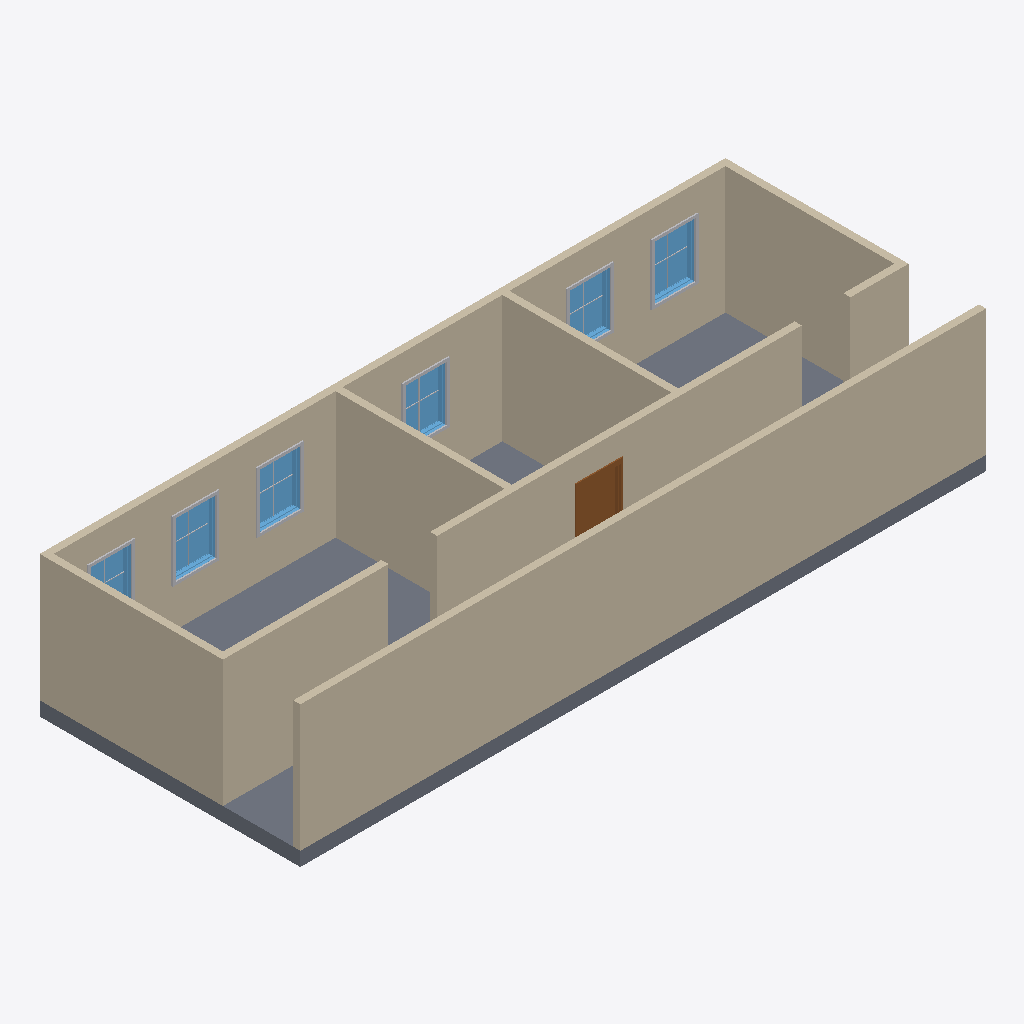
Isometric view of an IFC building model (IFC-SPF (STEP), schema IFC4, length unit millimetre), seen from the south-west, elements coloured by IFC class: 12 other elements (light grey), 9 walls (beige), 6 windows (light blue), 1 slab (grey), 1 door (brown).
Extent 14.6 m × 5.6 m × 3.0 m (x, y, z). Storeys (2): L1 at 0.00 m; L2 at 2.70 m. Elements (35): 18 IfcBuildingElementProxy, 9 IfcWall, 6 IfcWindow, 1 IfcDoor, 1 IfcSlab.

HEADER;
FILE_DESCRIPTION(('ViewDefinition [DesignTransferView_V1.0]','RevitIdentifiers [ContentGUID: 4ba9d54e-d371-479e-91f3-e06e21918905, VersionGUID: 086583dc-6360-4fb8-9312-2bb5d7ebd0fb, NumberOfSaves: 11]','CoordinateReference [CoordinateBase: Shared Coordinates]'),'2;1');
FILE_NAME('209A_Free_Floor_Space.ifc','2026-05-10T23:02:14+01:00',(''),(''),'ODA SDAI 25.12','Autodesk Revit 26.2.0.20 (ENU) - IFC 26.2.0.20','');
FILE_SCHEMA(('IFC4'));
ENDSEC;
DATA;
#29=IFCPROJECT('1BgTLEqt57df7pu6xURdRr',#18,'Project Number',$,$,'Project Name','Project Status',(#24),#3195);
#44=IFCSITE('1BgTLEqt57df7pu6xURdRt',#18,'Default',$,$,#43,$,$,.ELEMENT.,(42,21,31,401672),(-71,-3,-24,-345703),0.0,$,$);
#34=IFCBUILDING('1BgTLEqt57df7pu6xURdRq',#18,'Building Name',$,$,#32,$,'Building Name',.ELEMENT.,$,$,#33);
#37=IFCBUILDINGSTOREY('2JF4e6axWHqu3u0C1FZlmi',#18,'L1',$,'Level:8mm Head',#36,$,'L1',.ELEMENT.,0.0);
#41=IFCBUILDINGSTOREY('1ZGO8hrFCHqw0v0026FpFv',#18,'L2',$,'Level:8mm Head',#40,$,'L2',.ELEMENT.,2700.0);
#300=IFCWALL('3kQIpTVjrCohQ1MdVvJwPw',#18,'Basic Wall:Generic - 150mm:1665782',$,'Basic Wall:Generic - 150mm',#288,#292,'1665782',.NOTDEFINED.);
#135=IFCWALL('3kQIpTVjrCohQ1MdVvJwcZ',#18,'Basic Wall:Generic - 150mm:1664303',$,'Basic Wall:Generic - 150mm',#123,#127,'1664303',.NOTDEFINED.);
#2935=IFCSLAB('27tzQaJmn7ePM31XrLwjIn',#18,'Floor:Generic 300mm:1670554',$,'Floor:Generic 300mm',#2916,#2934,'1670554',.FLOOR.);
#1361=IFCWALL('21ID$HwUnCnR1F$uRATCEx',#18,'Basic Wall:Generic - 150mm:1668302',$,'Basic Wall:Generic - 150mm',#1349,#1353,'1668302',.NOTDEFINED.);
#234=IFCWALL('3kQIpTVjrCohQ1MdVvJwie',#18,'Basic Wall:Generic - 150mm:1664932',$,'Basic Wall:Generic - 150mm',#222,#226,'1664932',.NOTDEFINED.);
#267=IFCWALL('3kQIpTVjrCohQ1MdVvJwHJ',#18,'Basic Wall:Generic - 150mm:1665247',$,'Basic Wall:Generic - 150mm',#255,#259,'1665247',.NOTDEFINED.);
#89=IFCWALL('3kQIpTVjrCohQ1MdVvJwWd',#18,'Basic Wall:Generic - 150mm:1664171',$,'Basic Wall:Generic - 150mm',#74,#78,'1664171',.NOTDEFINED.);
#1328=IFCWALL('21ID$HwUnCnR1F$uRATCRh',#18,'Basic Wall:Generic - 150mm:1667486',$,'Basic Wall:Generic - 150mm',#1316,#1320,'1667486',.NOTDEFINED.);
#168=IFCWALL('3kQIpTVjrCohQ1MdVvJwag',#18,'Basic Wall:Generic - 150mm:1664422',$,'Basic Wall:Generic - 150mm',#156,#160,'1664422',.NOTDEFINED.);
#201=IFCWALL('3kQIpTVjrCohQ1MdVvJwgB',#18,'Basic Wall:Generic - 150mm:1664519',$,'Basic Wall:Generic - 150mm',#189,#193,'1664519',.NOTDEFINED.);
#1299=IFCDOOR('21ID$HwUnCnR1F$uRATDgs',#18,'M_Door-Passage-Single-Flush:900 x 2100mm:1666499',$,'M_Door-Passage-Single-Flush:900 x 2100mm',#3193,#1295,'1666499',2200.0,999.9999999999995,.DOOR.,$,$);
#2581=IFCWINDOW('2VsGn_Icb4PO9MnzhjPf$w',#18,'M_Window-Fixed:900 x 1200mm:1669816',$,'M_Window-Fixed:900 x 1200mm',#3071,#2577,'1669816',1200.0000000000036,899.9999999999995,.WINDOW.,.NOTDEFINED.,$);
#2649=IFCWINDOW('2VsGn_Icb4PO9MnzhjPfvD',#18,'M_Window-Fixed:900 x 1200mm:1669903',$,'M_Window-Fixed:900 x 1200mm',#3091,#2645,'1669903',1200.0000000000036,899.9999999999995,.WINDOW.,.NOTDEFINED.,$);
#2853=IFCWINDOW('2VsGn_Icb4PO9MnzhjPfdu',#18,'M_Window-Fixed:900 x 1200mm:1670330',$,'M_Window-Fixed:900 x 1200mm',#3151,#2849,'1670330',1200.0000000000036,900.0000000000001,.WINDOW.,.NOTDEFINED.,$);
#2785=IFCWINDOW('2VsGn_Icb4PO9MnzhjPfw$',#18,'M_Window-Fixed:900 x 1200mm:1670141',$,'M_Window-Fixed:900 x 1200mm',#3131,#2781,'1670141',1200.0000000000036,899.9999999999995,.WINDOW.,.NOTDEFINED.,$);
#2378=IFCWINDOW('2VsGn_Icb4PO9MnzhjPfsF',#18,'M_Window-Fixed:900 x 1200mm:1669325',$,'M_Window-Fixed:900 x 1200mm',#3051,#2374,'1669325',1200.0000000000036,899.9999999999995,.WINDOW.,.NOTDEFINED.,$);
#2717=IFCWINDOW('2VsGn_Icb4PO9MnzhjPfwC',#18,'M_Window-Fixed:900 x 1200mm:1670094',$,'M_Window-Fixed:900 x 1200mm',#3111,#2713,'1670094',1200.0000000000036,900.0000000000001,.WINDOW.,.NOTDEFINED.,$);
#2906=IFCBUILDINGELEMENTPROXY('2VsGn_Icb4PO9MnzhjPfdz',#18,'M_Trim-Window-Interior-Flat:Picture Frame:1670335',$,'M_Trim-Window-Interior-Flat:Picture Frame',#2905,#2902,'1670335',.NOTDEFINED.);
#2702=IFCBUILDINGELEMENTPROXY('2VsGn_Icb4PO9MnzhjPfvM',#18,'M_Trim-Window-Interior-Flat:Picture Frame:1669908',$,'M_Trim-Window-Interior-Flat:Picture Frame',#2701,#2698,'1669908',.NOTDEFINED.);
#2634=IFCBUILDINGELEMENTPROXY('2VsGn_Icb4PO9MnzhjPf$$',#18,'M_Trim-Window-Interior-Flat:Picture Frame:1669821',$,'M_Trim-Window-Interior-Flat:Picture Frame',#2633,#2630,'1669821',.NOTDEFINED.);
#2565=IFCBUILDINGELEMENTPROXY('2VsGn_Icb4PO9MnzhjPfsG',#18,'M_Trim-Window-Interior-Flat:Picture Frame:1669330',$,'M_Trim-Window-Interior-Flat:Picture Frame',#2564,#2558,'1669330',.NOTDEFINED.);
#2838=IFCBUILDINGELEMENTPROXY('2VsGn_Icb4PO9MnzhjPfb0',#18,'M_Trim-Window-Interior-Flat:Picture Frame:1670146',$,'M_Trim-Window-Interior-Flat:Picture Frame',#2837,#2834,'1670146',.NOTDEFINED.);
#2770=IFCBUILDINGELEMENTPROXY('2VsGn_Icb4PO9MnzhjPfwH',#18,'M_Trim-Window-Interior-Flat:Picture Frame:1670099',$,'M_Trim-Window-Interior-Flat:Picture Frame',#2769,#2766,'1670099',.NOTDEFINED.);
#2466=IFCBUILDINGELEMENTPROXY('2VsGn_Icb4PO9MnzhjPfsI',#18,'M_Muntin Pattern_2x2:M_Muntin Pattern_2x2:1669328',$,'M_Muntin Pattern_2x2:M_Muntin Pattern_2x2',#2465,#2462,'1669328',.NOTDEFINED.);
#2601=IFCBUILDINGELEMENTPROXY('2VsGn_Icb4PO9MnzhjPf$v',#18,'M_Muntin Pattern_2x2:M_Muntin Pattern_2x2:1669819',$,'M_Muntin Pattern_2x2:M_Muntin Pattern_2x2',#2600,#2597,'1669819',.NOTDEFINED.);
#2669=IFCBUILDINGELEMENTPROXY('2VsGn_Icb4PO9MnzhjPfvG',#18,'M_Muntin Pattern_2x2:M_Muntin Pattern_2x2:1669906',$,'M_Muntin Pattern_2x2:M_Muntin Pattern_2x2',#2668,#2665,'1669906',.NOTDEFINED.);
#2805=IFCBUILDINGELEMENTPROXY('2VsGn_Icb4PO9MnzhjPfb2',#18,'M_Muntin Pattern_2x2:M_Muntin Pattern_2x2:1670144',$,'M_Muntin Pattern_2x2:M_Muntin Pattern_2x2',#2804,#2801,'1670144',.NOTDEFINED.);
#2873=IFCBUILDINGELEMENTPROXY('2VsGn_Icb4PO9MnzhjPfd$',#18,'M_Muntin Pattern_2x2:M_Muntin Pattern_2x2:1670333',$,'M_Muntin Pattern_2x2:M_Muntin Pattern_2x2',#2872,#2869,'1670333',.NOTDEFINED.);
#2737=IFCBUILDINGELEMENTPROXY('2VsGn_Icb4PO9MnzhjPfwJ',#18,'M_Muntin Pattern_2x2:M_Muntin Pattern_2x2:1670097',$,'M_Muntin Pattern_2x2:M_Muntin Pattern_2x2',#2736,#2733,'1670097',.NOTDEFINED.);
ENDSEC;
